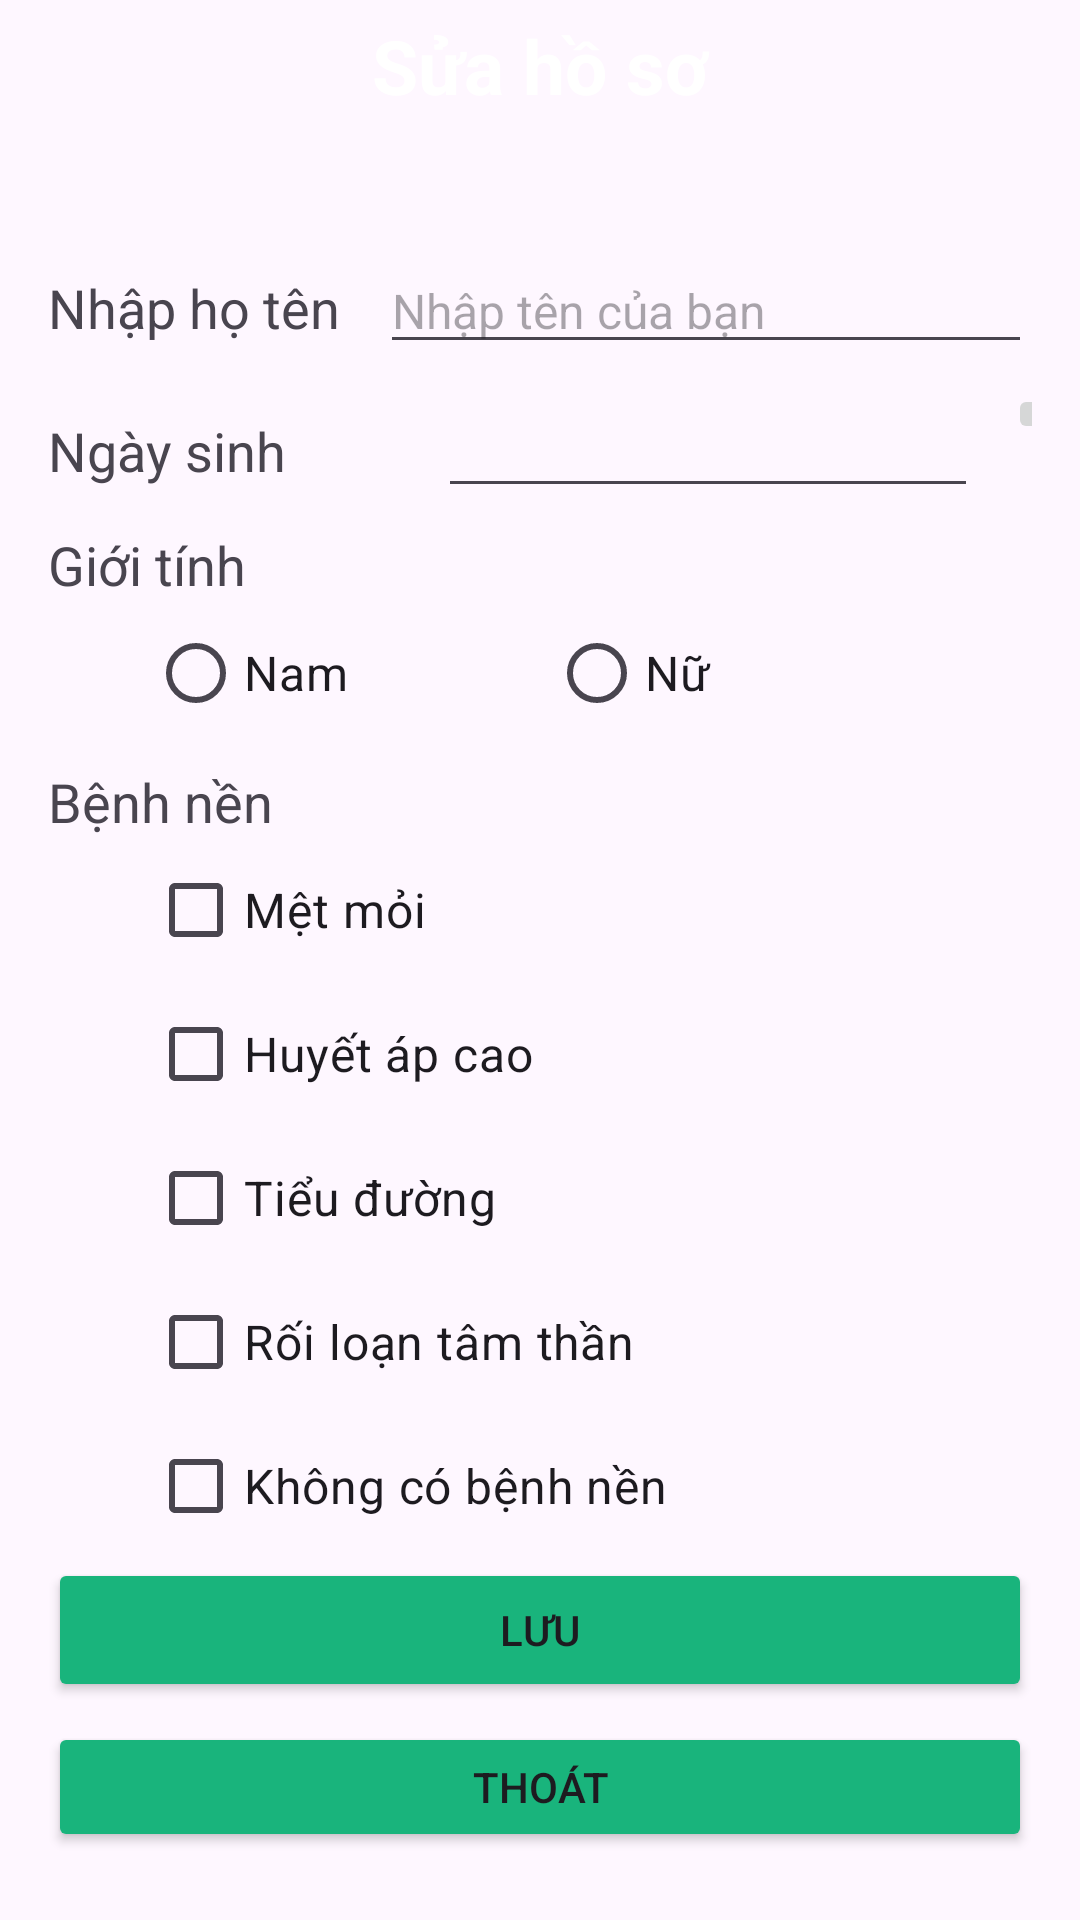

This screen was rendered from an Android layout file. Write that file and the resources it references.
<!-- AndroidManifest.xml: application theme Theme.N15_20242IT6029001_UDTheoDoiSucKhoeDienTu -->
<!-- res/layout/ntv_activity_edit_profile.xml -->
<?xml version="1.0" encoding="utf-8"?>
<androidx.constraintlayout.widget.ConstraintLayout xmlns:android="http://schemas.android.com/apk/res/android"
    android:layout_width="match_parent"
    android:layout_height="match_parent"
    xmlns:app="http://schemas.android.com/apk/res-auto"
    xmlns:tools="http://schemas.android.com/tools"
    tools:context=".main.activity.EditProfileActivity"
    >
    <TableRow
        android:layout_width="match_parent"
        android:layout_height="@dimen/toolbar_height"
        android:orientation="horizontal"
        android:background="@drawable/primary_color_background"
        tools:ignore="MissingConstraints">

        <TextView
            android:id="@+id/textView2"
            android:layout_width="match_parent"
            android:layout_height="wrap_content"
            android:text="Sửa hồ sơ"
            android:textStyle="bold"
            android:textAlignment="center"
            android:textSize="@dimen/title_large"
            android:layout_marginTop="5sp"
            android:layout_marginBottom="5sp"
            android:textColor="@color/white"/>
    </TableRow>
    <LinearLayout
        android:layout_width="match_parent"
        android:layout_height="match_parent"
        android:orientation="vertical"
        android:padding="16dp"
        android:layout_marginTop="180px">


        <TableRow
            android:layout_width="match_parent"
            android:layout_height="wrap_content"
            android:layout_marginTop="20px">

            <TextView
                android:id="@+id/txtName"
                android:layout_width="wrap_content"
                android:layout_height="wrap_content"
                android:text="Nhập họ tên"
                android:layout_weight="1"
                android:textSize="@dimen/label_large"/>

            <EditText
                android:id="@+id/editName"
                android:layout_width="wrap_content"
                android:layout_height="wrap_content"
                android:ems="10"
                android:inputType="text"
                android:textSize="@dimen/content_large"
                android:hint="Nhập tên của bạn"
                android:layout_weight="2"/>
        </TableRow>

        <TableRow
            android:layout_width="match_parent"
            android:layout_height="wrap_content"
            android:layout_marginTop="20px">

            <TextView
                android:id="@+id/txtDob"
                android:layout_width="130dp"
                android:layout_height="wrap_content"
                android:text="Ngày sinh"

                android:textSize="@dimen/label_large"/>

            <EditText
                android:id="@+id/txtDate"
                android:layout_width="180dp"
                android:layout_height="wrap_content"
                android:layout_marginRight="10dp"
                android:text="" />

            <ImageButton
                android:id="@+id/btnDate"
                android:layout_width="50dp"
                android:layout_height="wrap_content"
                android:src="@drawable/date"

                />
        </TableRow>

        <TextView
            android:id="@+id/txtGender"
            android:layout_width="match_parent"
            android:layout_height="wrap_content"
            android:text="Giới tính"
            android:textSize="@dimen/label_large"
            android:layout_marginTop="20px"/>

        <RadioGroup
            android:id="@+id/radGender"
            android:layout_width="wrap_content"
            android:layout_height="wrap_content"
            android:orientation="horizontal">

            <RadioButton
                android:id="@+id/radMale"
                android:layout_width="match_parent"
                android:layout_height="wrap_content"
                android:textSize="@dimen/label_medium"
                android:text="Nam"
                android:layout_marginLeft="100px"
                />

            <RadioButton
                android:id="@+id/radFemale"
                android:layout_width="match_parent"
                android:layout_height="wrap_content"
                android:text="Nữ"
                android:textSize="@dimen/label_medium"
                android:layout_marginLeft="200px"/>
        </RadioGroup>

        <TextView
            android:id="@+id/txtDisease"
            android:layout_width="match_parent"
            android:layout_height="wrap_content"
            android:text="Bệnh nền"
            android:textSize="@dimen/label_large"
            android:layout_marginTop="20px"/>

        <LinearLayout
            android:layout_width="match_parent"
            android:layout_height="wrap_content"
            android:orientation="vertical">

            <CheckBox
                android:id="@+id/cb1"
                android:layout_width="match_parent"
                android:layout_height="wrap_content"
                android:layout_marginLeft="100px"
                android:textSize="@dimen/content_large"
                android:text="Mệt mỏi" />

            <CheckBox
                android:id="@+id/cb2"
                android:layout_width="match_parent"
                android:layout_height="wrap_content"
                android:layout_marginLeft="100px"
                android:textSize="@dimen/content_large"
                android:text="Huyết áp cao" />

            <CheckBox
                android:id="@+id/cb3"
                android:layout_width="match_parent"
                android:layout_height="wrap_content"
                android:layout_marginLeft="100px"
                android:textSize="@dimen/content_large"
                android:text="Tiểu đường" />

            <CheckBox
                android:id="@+id/cb4"
                android:layout_width="match_parent"
                android:layout_height="wrap_content"
                android:layout_marginLeft="100px"
                android:textSize="@dimen/content_large"
                android:text="Rối loạn tâm thần" />

            <CheckBox
                android:id="@+id/cbNo"
                android:layout_width="match_parent"
                android:layout_height="wrap_content"
                android:layout_marginLeft="100px"
                android:textSize="@dimen/content_large"
                android:text="Không có bệnh nền" />
        </LinearLayout>

        <Button
            android:id="@+id/btnEdit"
            android:layout_width="match_parent"
            android:layout_height="wrap_content"
            android:layout_marginBottom="20px"
            android:text="Lưu"
            android:backgroundTint="@color/accent_color"/>

        <Button
            android:id="@+id/btnExit"
            android:layout_width="match_parent"
            android:layout_height="wrap_content"
            android:layout_marginBottom="20px"
            android:text="Thoát"
            android:backgroundTint="@color/accent_color"/>


    </LinearLayout>
</androidx.constraintlayout.widget.ConstraintLayout>
<!-- resources referenced by this layout -->
<resources>
  <color name="accent_color">#19B47C</color>
  <color name="white">#FFFFFFFF</color>
  <dimen name="content_large">16sp</dimen>
  <dimen name="label_large">18sp</dimen>
  <dimen name="label_medium">16sp</dimen>
  <dimen name="title_large">25sp</dimen>
  <dimen name="toolbar_height">65dp</dimen>
  <style name="Theme.N15_20242IT6029001_UDTheoDoiSucKhoeDienTu" parent="Base.Theme.N15_20242IT6029001_UDTheoDoiSucKhoeDienTu" />
  <style name="Base.Theme.N15_20242IT6029001_UDTheoDoiSucKhoeDienTu" parent="Theme.Material3.DayNight.NoActionBar">
          
          
      </style>
</resources>
